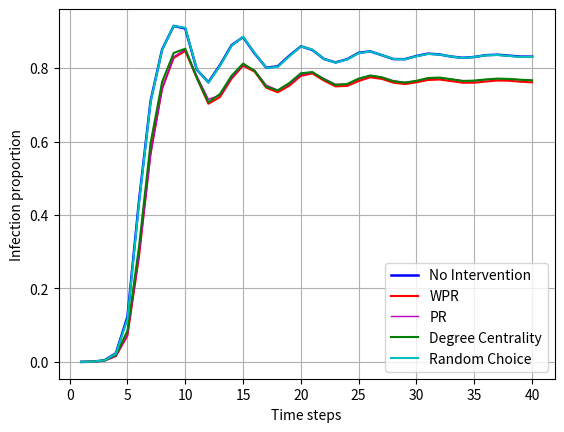

Write the Python code that produced this figure.
import matplotlib.pyplot as plt

ratios = [0.00012504186669643855, 0.0007227122176323918, 0.0043228759629340184, 0.023746790219939713,
          0.12292062074355253, 0.43861932938856013, 0.7101544415913066, 0.8507260615533475, 0.9145852405939489,
          0.9076387183208664, 0.7955007256894049, 0.7613538759257191, 0.8078084179970972, 0.8618897696401325,
          0.8842804510438763, 0.8397246101745376, 0.8010181980573853, 0.8046592981280934, 0.8335603438651334,
          0.8591663875553571, 0.849177179859328, 0.8246816270328607, 0.8152781809385583, 0.8239648691898329,
          0.8416262885638792, 0.8453939190949351, 0.8350504261099326, 0.8243801868185032, 0.8242112314390979,
          0.8327319414982695, 0.8391969037252056, 0.8369290312976815, 0.8311912470693312, 0.8278731718209222,
          0.8300688474563656, 0.8350161884559563, 0.8362569312641882, 0.8337538610397827, 0.8311294704328086,
          0.8309553049756243]
wpr_ratios = [0.00010494585240593949, 0.0006088348033195638, 0.003213129396003126, 0.016048528153027427,
              0.0717889174202672, 0.2872434967064865, 0.5706873581184176, 0.74434371627405, 0.827454132708124,
              0.8464939898031335, 0.7730274273380224, 0.7027665513006587, 0.7209646086859439, 0.7707997469390793,
              0.8065066428491683, 0.790228871273864, 0.746594469874586, 0.733992780320792, 0.751876744445685,
              0.7788954635108482, 0.7851334152059841, 0.7658695247664769, 0.7500621487849354, 0.7512939600312605,
              0.764625060474117, 0.7748814707305274, 0.7704112239961296, 0.7602292434222768, 0.7563819731308846,
              0.7611335640653493, 0.7674571098954263, 0.7687067842655652, 0.7645096944661531, 0.7599717167206281,
              0.760195750065126, 0.7632927691563396, 0.7660898366268468, 0.7654571843251089, 0.7626705370101596,
              0.7611849205463138]
pr_ratios = [9.303710319675486e-05, 0.0005507796509247888, 0.00306278143723717, 0.01614156525622418,
             0.07439395630977634, 0.28947415429273193, 0.5606140448810986, 0.7430694801086674, 0.8307759294406609,
             0.8503829407167578, 0.7787719102378028, 0.7149134754940271, 0.7257325741505712, 0.7735588552714823,
             0.8092798928212571, 0.794032972349373, 0.7535223847270291, 0.7396777194745264, 0.7562867031372111,
             0.7821889769640132, 0.7879282497860146, 0.7712671653455399, 0.7556830784116706, 0.7562085519705258,
             0.7695724014737078, 0.7791098209966134, 0.775371218041755, 0.765453462840981, 0.760854452755759,
             0.7645454207137806, 0.7715663726694205, 0.773552156600052, 0.7694734099959064, 0.765825611253768,
             0.765303114882215, 0.7684016225670798, 0.7710193145026236, 0.7705414759406051, 0.7680019351717465,
             0.7668237132968628]
degree_centrality_ratios = [0.00012504186669643855, 0.0007398310446205947, 0.004144244724796249, 0.019157455993450187,
                            0.0845409549328272, 0.3133266346619032, 0.5954583007703472, 0.762392169997395,
                            0.8410435041494548, 0.8526783521268282, 0.7732842097428454, 0.7067232332254103,
                            0.7291823899371069, 0.7788254996092442, 0.8120456998250902, 0.7925667076029921,
                            0.7489300733132374, 0.7393576718395296, 0.759180529195043, 0.7857370399315247,
                            0.7890774440847009, 0.7692761713371292, 0.7540515797700122, 0.7566037735849057,
                            0.771238882066168, 0.7798087157158274, 0.7747147482415987, 0.7640281344200067,
                            0.7604480666889956, 0.7653537270663541, 0.7728510289903614, 0.7740158535223848,
                            0.7695664470991032, 0.7647009787503256, 0.7658129582077332, 0.7690030144021436,
                            0.7712083658963195, 0.7703353057199211, 0.7681433515686056, 0.7665237616761564]
random_ratios = [0.00012653046034758663, 0.0007361095604927245, 0.0042782181533995755, 0.02258717576569536,
                 0.11666257303412601, 0.43202560381079974, 0.7072658256112537, 0.8495768672546612, 0.9146328755907857,
                 0.9098433255182167, 0.7965531614007666, 0.7597551263443861, 0.8060786721744632, 0.8604681627032861,
                 0.8850976889583566, 0.8408604071303636, 0.8006758215176212, 0.803141676900748, 0.8320270924044509,
                 0.8589416099140337, 0.8499289196531576, 0.8246280376614193, 0.8146983737114362, 0.8233277511071415,
                 0.8405842730080756, 0.8452026348107625, 0.8353094414052324, 0.8245774254772803, 0.8239045811469614,
                 0.8320002977187302, 0.8384019947154926, 0.8367087194373116, 0.8312098544899706, 0.8275099549700421,
                 0.8302378028357709, 0.834565888876484, 0.8355915299021249, 0.8329239700792677, 0.8302422686167243,
                 0.8301775147928994]

x = range(1, len(ratios) + 1)

_, ax = plt.subplots()

ax.plot(x, ratios, label='No Intervention', color='b', linewidth=1.8)

ax.plot(x, wpr_ratios, label='WPR', color='r')
#
ax.plot(x, pr_ratios, label='PR', color='m', linewidth=1)
ax.plot(x, degree_centrality_ratios, label='Degree Centrality', color='g')
#
ax.plot(x, random_ratios, label='Random Choice', color='c')

ax.legend()
ax.set_xlabel("Time steps")
ax.set_ylabel("Infection proportion")
plt.grid(True)
plt.savefig('./plot_ebola_alpha_3_r.png', dpi=300)
plt.show()
